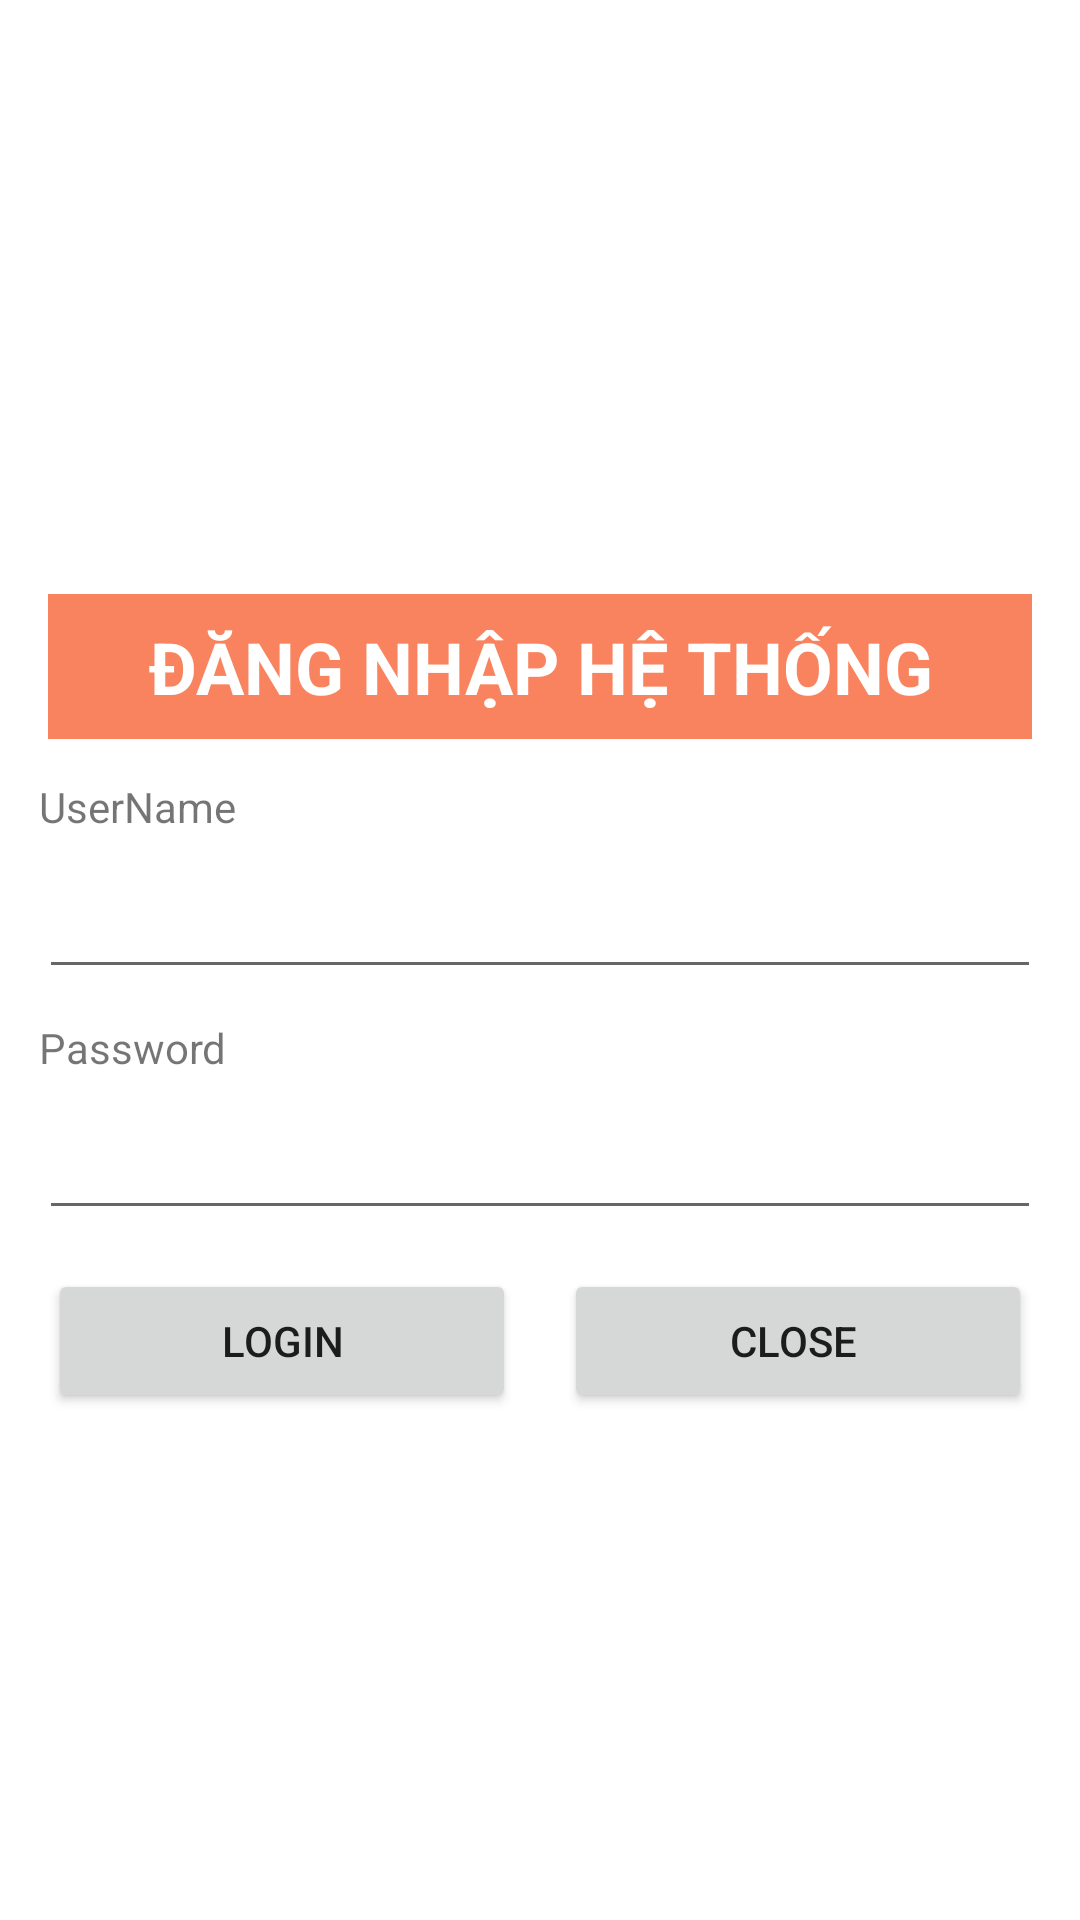

This screen was rendered from an Android layout file. Write that file and the resources it references.
<!-- AndroidManifest.xml: application theme Theme.PRM392_StudentManagement -->
<!-- res/layout/activity_login.xml -->
<?xml version="1.0" encoding="utf-8"?>
<androidx.constraintlayout.widget.ConstraintLayout xmlns:android="http://schemas.android.com/apk/res/android"
    xmlns:app="http://schemas.android.com/apk/res-auto"
    xmlns:tools="http://schemas.android.com/tools"
    android:layout_width="match_parent"
    android:layout_height="match_parent"
    tools:context=".Activity.LoginActivity">

    <ImageView
        android:id="@+id/imageView"
        android:layout_width="363dp"
        android:layout_height="174dp"
        android:layout_marginStart="8dp"
        android:layout_marginTop="8dp"
        android:layout_marginEnd="8dp"
        app:layout_constraintEnd_toEndOf="parent"
        app:layout_constraintStart_toStartOf="parent"
        app:layout_constraintTop_toTopOf="parent"
        app:srcCompat="@drawable/logo" />

    <LinearLayout
        android:id="@+id/linearLayout2"
        android:layout_width="0dp"
        android:layout_height="0dp"
        android:layout_marginStart="8dp"
        android:layout_marginTop="8dp"
        android:layout_marginEnd="8dp"
        android:layout_marginBottom="8dp"
        android:orientation="vertical"
        app:layout_constraintBottom_toBottomOf="parent"
        app:layout_constraintEnd_toEndOf="parent"
        app:layout_constraintStart_toStartOf="parent"
        app:layout_constraintTop_toBottomOf="@+id/imageView">

        <TextView
            android:id="@+id/textView3"
            android:layout_width="match_parent"
            android:layout_height="wrap_content"
            android:layout_margin="8dp"
            android:background="#F8835E"
            android:padding="8dp"
            android:text="ĐĂNG NHẬP HỆ THỐNG"
            android:textAlignment="center"
            android:textColor="@color/white"
            android:textSize="24sp"
            android:textStyle="bold" />

        <TextView
            android:id="@+id/textView"
            android:layout_width="match_parent"
            android:layout_height="wrap_content"
            android:layout_margin="5dp"
            android:text="UserName" />

        <EditText
            android:id="@+id/etUser"
            android:layout_width="match_parent"
            android:layout_height="wrap_content"
            android:layout_margin="5dp"
            android:ems="10"
            android:inputType="textPersonName" />

        <TextView
            android:id="@+id/textView2"
            android:layout_width="match_parent"
            android:layout_height="wrap_content"
            android:layout_margin="5dp"
            android:text="Password" />

        <EditText
            android:id="@+id/etPass"
            android:layout_width="match_parent"
            android:layout_height="wrap_content"
            android:layout_margin="5dp"
            android:ems="10"
            android:inputType="textPassword" />

        <LinearLayout
            android:layout_width="match_parent"
            android:layout_height="match_parent"
            android:orientation="horizontal">

            <Button
                android:id="@+id/btnLogin"
                android:layout_width="wrap_content"
                android:layout_height="wrap_content"
                android:layout_margin="8dp"
                android:layout_weight="1"
                android:text="Login" />

            <Button
                android:id="@+id/btnExit"
                android:layout_width="wrap_content"
                android:layout_height="wrap_content"
                android:layout_margin="8dp"
                android:layout_weight="1"
                android:text="Close " />
        </LinearLayout>

    </LinearLayout>
</androidx.constraintlayout.widget.ConstraintLayout>
<!-- resources referenced by this layout -->
<resources>
  <style name="Theme.PRM392_StudentManagement" parent="Theme.MaterialComponents.DayNight.DarkActionBar">
          
          <item name="colorPrimary">@color/purple_500</item>
          <item name="colorPrimaryVariant">@color/purple_700</item>
          <item name="colorOnPrimary">@color/white</item>
          
          <item name="colorSecondary">@color/teal_200</item>
          <item name="colorSecondaryVariant">@color/teal_700</item>
          <item name="colorOnSecondary">@color/black</item>
          
          <item name="android:statusBarColor">?attr/colorPrimaryVariant</item>
          
      </style>
  <!-- not gathered from this repository: default colours our renderer supplied (Android Studio template values) -->
  <color name="purple_500">#FF6200EE</color>
  <color name="purple_700">#FF3700B3</color>
  <color name="teal_200">#FF03DAC5</color>
  <color name="teal_700">#FF018786</color>
  <color name="black">#FF000000</color>
  <color name="white">#FFFFFFFF</color>
</resources>
